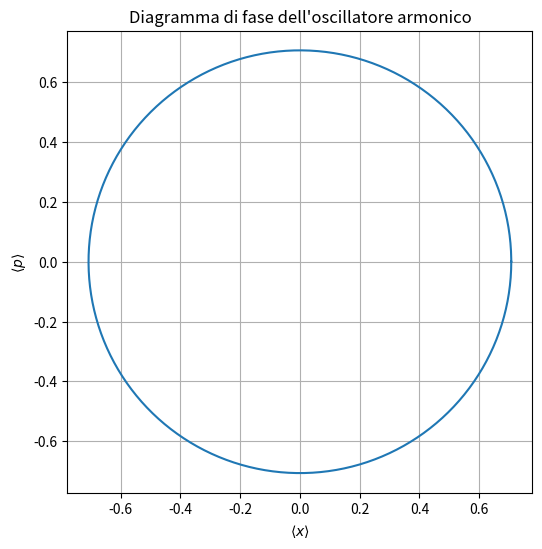

The script that saved this image:
import numpy as np
import matplotlib.pyplot as plt

# Parametri
hbar = 1.0   # unità naturali
m = 1.0
omega = 1.0

# Tempo
t = np.linspace(0, 2*np.pi/omega, 500)

# Coordinate di fase
x = np.sqrt(hbar/(2*m*omega)) * np.cos(omega*t)
p = - np.sqrt(m*hbar*omega/2) * np.sin(omega*t)

# Grafico
plt.figure(figsize=(6,6))
plt.plot(x, p)
plt.xlabel(r'$\langle x \rangle$')
plt.ylabel(r'$\langle p \rangle$')
plt.title('Diagramma di fase dell\'oscillatore armonico')
plt.grid(True)
plt.axis('equal')
plt.show()